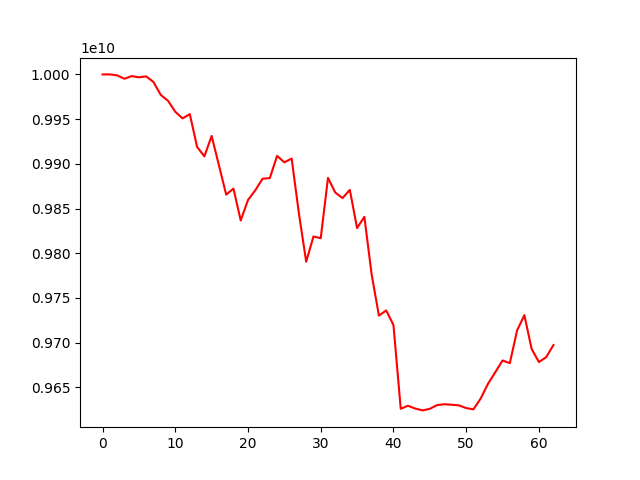

The data file committed next to this chart (first rows):
account_value, date, daily_return
10000000000, 2022-09-14, 
10000050668, 2022-09-15, 5.0667802615755875e-06
9999009454, 2022-09-16, -0.0001041
9995188289, 2022-09-19, -0.0003822
9998148759, 2022-09-20, 0.0002962
9996830423, 2022-09-21, -0.0001319
9997832044, 2022-09-22, 0.0001002
9991589029, 2022-09-23, -0.0006244
9977140740, 2022-09-26, -0.001446
9970581893, 2022-09-27, -0.0006574
9958289061, 2022-09-28, -0.001233
9950860280, 2022-09-29, -0.000746
9955603850, 2022-09-30, 0.0004767
9918971489, 2022-10-03, -0.00368
9908381936, 2022-10-04, -0.001068
9931232077, 2022-10-05, 0.002306
9898461680, 2022-10-06, -0.0033
9865619432, 2022-10-07, -0.003318
9872311622, 2022-10-10, 0.0006783
9836662770, 2022-10-11, -0.003611
9859563420, 2022-10-12, 0.002328
9870426970, 2022-10-13, 0.001102
9883344278, 2022-10-14, 0.001309
9884091500, 2022-10-17, 7.560420754471053e-05
9908910142, 2022-10-18, 0.002511
9901705697, 2022-10-19, -0.0007271
9905925731, 2022-10-20, 0.0004262
9844564033, 2022-10-21, -0.006194
9790510673, 2022-10-24, -0.005491
9818759506, 2022-10-25, 0.002885
9816842870, 2022-10-26, -0.0001952
9884296968, 2022-10-27, 0.006871
9867896492, 2022-10-28, -0.001659
9861730783, 2022-10-31, -0.0006248
9870872768, 2022-11-01, 0.000927
9828179547, 2022-11-02, -0.004325
9840701275, 2022-11-03, 0.001274
9776361251, 2022-11-04, -0.006538
9730259346, 2022-11-07, -0.004716
9736047302, 2022-11-08, 0.0005948
9719802099, 2022-11-09, -0.001669
9626088421, 2022-11-10, -0.009642
9629423316, 2022-11-11, 0.0003464
9626276019, 2022-11-14, -0.0003268
9624237355, 2022-11-15, -0.0002118
9626008284, 2022-11-16, 0.000184
9630199414, 2022-11-17, 0.0004354
9631117227, 2022-11-18, 9.530569842741698e-05
9630571962, 2022-11-21, -5.661493209763169e-05
9629879247, 2022-11-22, -7.192875104389262e-05
9626854873, 2022-11-23, -0.0003141
9625423616, 2022-11-24, -0.0001487
9637587998, 2022-11-25, 0.001264
9654015639, 2022-11-28, 0.001705
9666902575, 2022-11-29, 0.001335
9680102319, 2022-11-30, 0.001365
9677035554, 2022-12-01, -0.0003168
9713638156, 2022-12-02, 0.003782
9730715400, 2022-12-05, 0.001758
9692976791, 2022-12-06, -0.003878
... 3 more rows
